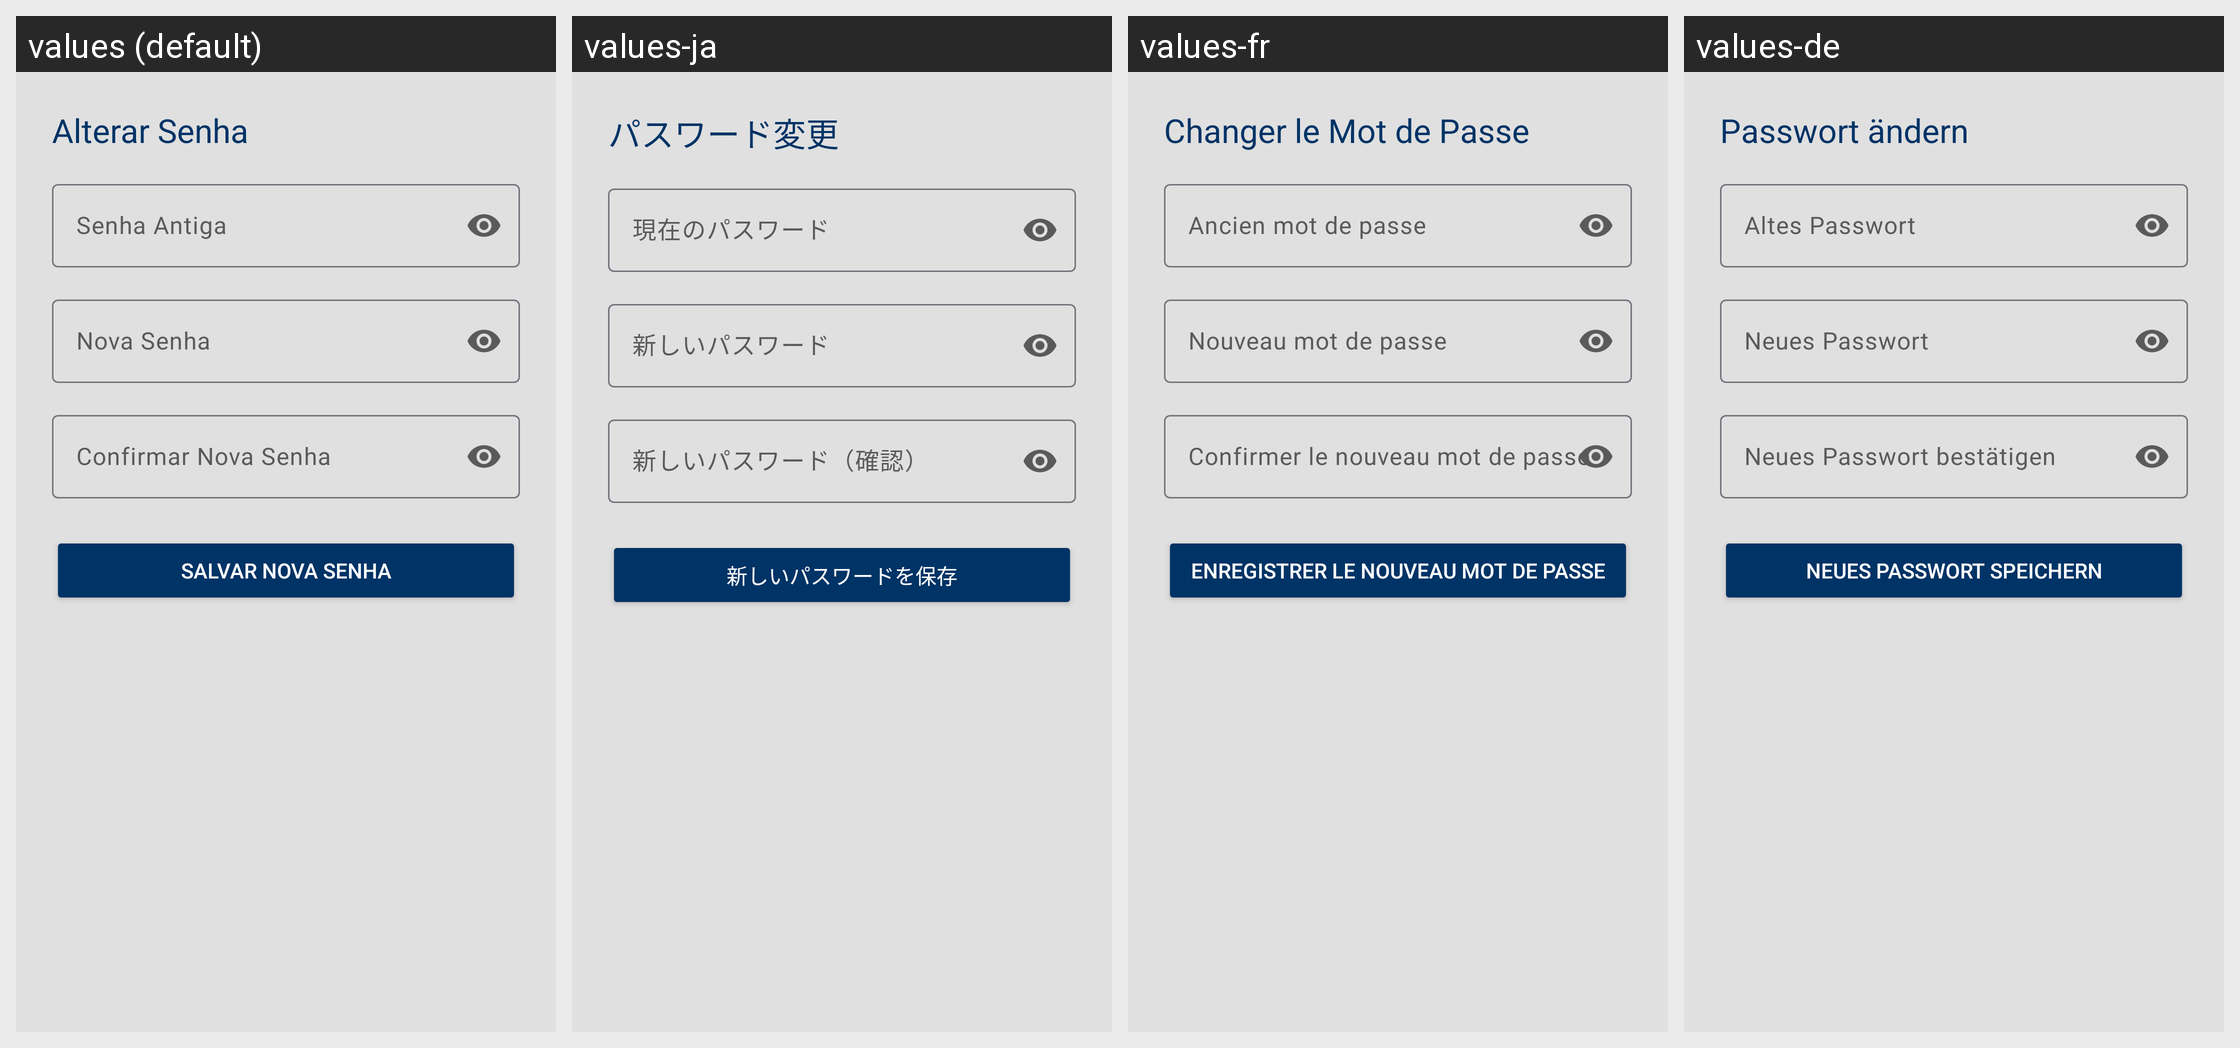

This grid shows one Android layout under several languages. Give, for every string resource on the screen, its name, the default text and each shown locale's text.
Android screen res/layout/layout_bottom_sheet_alterar_senha.xml rendered under 4 locales, left to right: values (default), values-ja, values-fr, values-de. Device: Nexus 5 (rendered at 1080×1920; each locale shown at half size, 540×960, under a caption strip naming it); theme Theme.AgenPet.
Other locales in the repository, not shown: values-en, values-es, values-it, values-zh.
Strings drawn on this screen, with the default value and each locale's value (text and hints the layout hard-codes, and strings that could not be matched under every locale, appear in the picture but are not listed):

button_alterar_senha
  values: Alterar Senha
  values-ja: パスワード変更
  values-fr: Changer le Mot de Passe
  values-de: Passwort ändern

hint_senha_antiga
  values: Senha Antiga
  values-ja: 現在のパスワード
  values-fr: Ancien mot de passe
  values-de: Altes Passwort

hint_nova_senha
  values: Nova Senha
  values-ja: 新しいパスワード
  values-fr: Nouveau mot de passe
  values-de: Neues Passwort

hint_confirmar_nova_senha
  values: Confirmar Nova Senha
  values-ja: 新しいパスワード（確認）
  values-fr: Confirmer le nouveau mot de passe
  values-de: Neues Passwort bestätigen

button_salvar_nova_senha
  values: Salvar Nova Senha
  values-ja: 新しいパスワードを保存
  values-fr: Enregistrer le nouveau mot de passe
  values-de: Neues Passwort speichern
